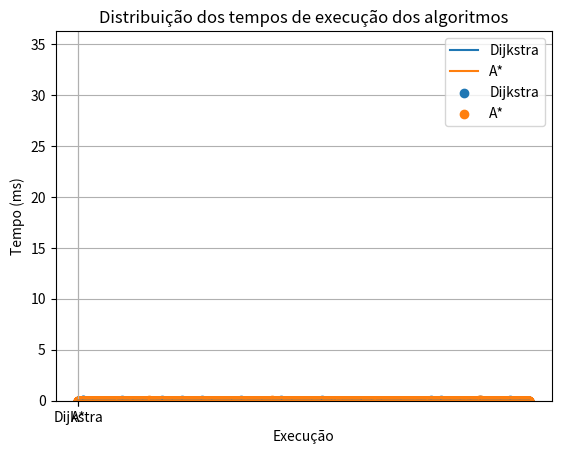

Here is the Python script that generated this plot:
import heapq
import time
import matplotlib.pyplot as plt
import numpy as np


class Grafo:
    def __init__(self):
        self.vertices = {}  # Inicializa o dicionário de vértices

    def adicionar_vertice(self, vertice):
        if vertice not in self.vertices:
            self.vertices[vertice] = {}

    def adicionar_aresta(self, origem, destino, peso):
        self.adicionar_vertice(origem)
        self.adicionar_vertice(destino)
        self.vertices[origem][destino] = peso

    def dijkstra(self, origem, destino):

        # Dicionário para manter o custo mínimo de alcançar cada vértice a partir da origem
        custo_minimo = {vertice: float('inf') for vertice in self.vertices}
        custo_minimo[origem] = 0

        # Fila de prioridade para selecionar o vértice com o menor custo
        fila = [(0, origem)]

        while fila:
            custo_atual, vertice_atual = heapq.heappop(fila)

            # Se já encontramos um caminho mais curto para esse vértice, ignoramos
            if custo_atual > custo_minimo[vertice_atual]:
                continue

            # Verifica os vizinhos do vértice atual
            for vizinho, peso in self.vertices[vertice_atual].items():
                custo_total = custo_atual + peso
                # Atualiza o custo mínimo se encontramos um caminho mais curto
                if custo_total < custo_minimo[vizinho]:
                    custo_minimo[vizinho] = custo_total
                    heapq.heappush(fila, (custo_total, vizinho))

        # Retorna o custo mínimo para alcançar o destino
        return custo_minimo[destino]

# Função de comparação para usar o A* - heurística é a distância em linha reta entre os vértices


def distancia_heuristica(grafo, origem, destino):
    coordenadas = {'A': (0, 0), 'B': (3, 1), 'C': (5, 2), 'D': (
        4, 4), 'E': (1, 5), 'F': (2, 5), 'G': (5, 5), 'H': (5, 8)}
    x1, y1 = coordenadas[origem]
    x2, y2 = coordenadas[destino]
    return ((x2 - x1) ** 2 + (y2 - y1) ** 2) ** 0.5


def a_estrela(grafo, origem, destino):
    # Dicionário para manter o custo mínimo de alcançar cada vértice a partir da origem
    custo_minimo = {vertice: float('inf') for vertice in grafo.vertices}
    custo_minimo[origem] = 0

    # Fila de prioridade para selecionar o vértice com o menor custo
    fila = [(0, origem)]

    while fila:
        custo_atual, vertice_atual = heapq.heappop(fila)

        # Se já encontramos um caminho mais curto para esse vértice, ignoramos
        if custo_atual > custo_minimo[vertice_atual]:
            continue

        # Verifica os vizinhos do vértice atual
        for vizinho, peso in grafo.vertices[vertice_atual].items():
            custo_total = custo_minimo[vertice_atual] + peso
            # Atualiza o custo mínimo se encontramos um caminho mais curto
            if custo_total < custo_minimo[vizinho]:
                custo_minimo[vizinho] = custo_total
                heapq.heappush(
                    fila, (custo_total + distancia_heuristica(grafo, vizinho, destino), vizinho))

    # Retorna o custo mínimo para alcançar o destino
    return custo_minimo[destino]


# Criar o grafo com as cidades e distâncias
grafo = Grafo()
grafo.adicionar_aresta('A', 'B', 10)
grafo.adicionar_aresta('A', 'C', 15)
grafo.adicionar_aresta('B', 'D', 12)
grafo.adicionar_aresta('B', 'E', 15)
grafo.adicionar_aresta('C', 'E', 10)
grafo.adicionar_aresta('D', 'E', 2)
grafo.adicionar_aresta('E', 'F', 8)
grafo.adicionar_aresta('E', 'G', 6)
grafo.adicionar_aresta('F', 'G', 5)
grafo.adicionar_aresta('G', 'H', 15)
# Testar os algoritmos e medir o tempo de execução
num_execucoes = 10000
tempos_dijkstra = []
tempos_a_estrela = []

# Executar os algoritmos várias vezes para medir o desempenho
for _ in range(num_execucoes):
    inicio_dijkstra = time.perf_counter()
    grafo.dijkstra('A', 'F')
    fim_dijkstra = time.perf_counter()
    print(f'{(fim_dijkstra - inicio_dijkstra)*1000},  dijkstra')
    tempos_dijkstra.append((fim_dijkstra - inicio_dijkstra)
                           * 1000)  # Tempo em milissegundos


for _ in range(num_execucoes):

    inicio_a_estrela = time.perf_counter()
    a_estrela(grafo, 'A', 'F')
    fim_a_estrela = time.perf_counter()

    print(f'{(fim_a_estrela - inicio_a_estrela) * 1000},  Estrela')
    # Tempo em milissegundos
    tempos_a_estrela.append((fim_a_estrela - inicio_a_estrela) * 1000)

# Calcular a média dos tempos de execução
media_dijkstra = np.sum(tempos_dijkstra)
media_a_estrela = np.sum(tempos_a_estrela)

# Imprimir os resultados
print("Desempenho do Dijkstra (média de {} execuções): {:.6f} milissegundos".format(
    num_execucoes, media_dijkstra))
print("Desempenho do A* (média de {} execuções): {:.6f} milissegundos".format(num_execucoes, media_a_estrela))

# Plotar um gráfico comparativo do desempenho
plt.bar(['Dijkstra', 'A*'], [media_dijkstra,
        media_a_estrela], color=['blue', 'green'])
plt.xlabel('Algoritmo')
plt.ylabel('Tempo médio de execução (ms)')
plt.title('Desempenho de Dijkstra vs A*')
plt.show()


plt.plot(range(1, num_execucoes + 1), tempos_dijkstra, label='Dijkstra')
plt.plot(range(1, num_execucoes + 1), tempos_a_estrela, label='A*')
plt.xlabel('Execução')
plt.ylabel('Tempo (ms)')
plt.title('Tempo de execução dos algoritmos')
plt.legend()
plt.grid(True)
plt.show()


plt.scatter(range(1, num_execucoes + 1), tempos_dijkstra, label='Dijkstra')
plt.scatter(range(1, num_execucoes + 1), tempos_a_estrela, label='A*')
plt.xlabel('Execução')
plt.ylabel('Tempo (ms)')
plt.title('Distribuição dos tempos de execução dos algoritmos')
plt.legend()
plt.grid(True)
plt.show()